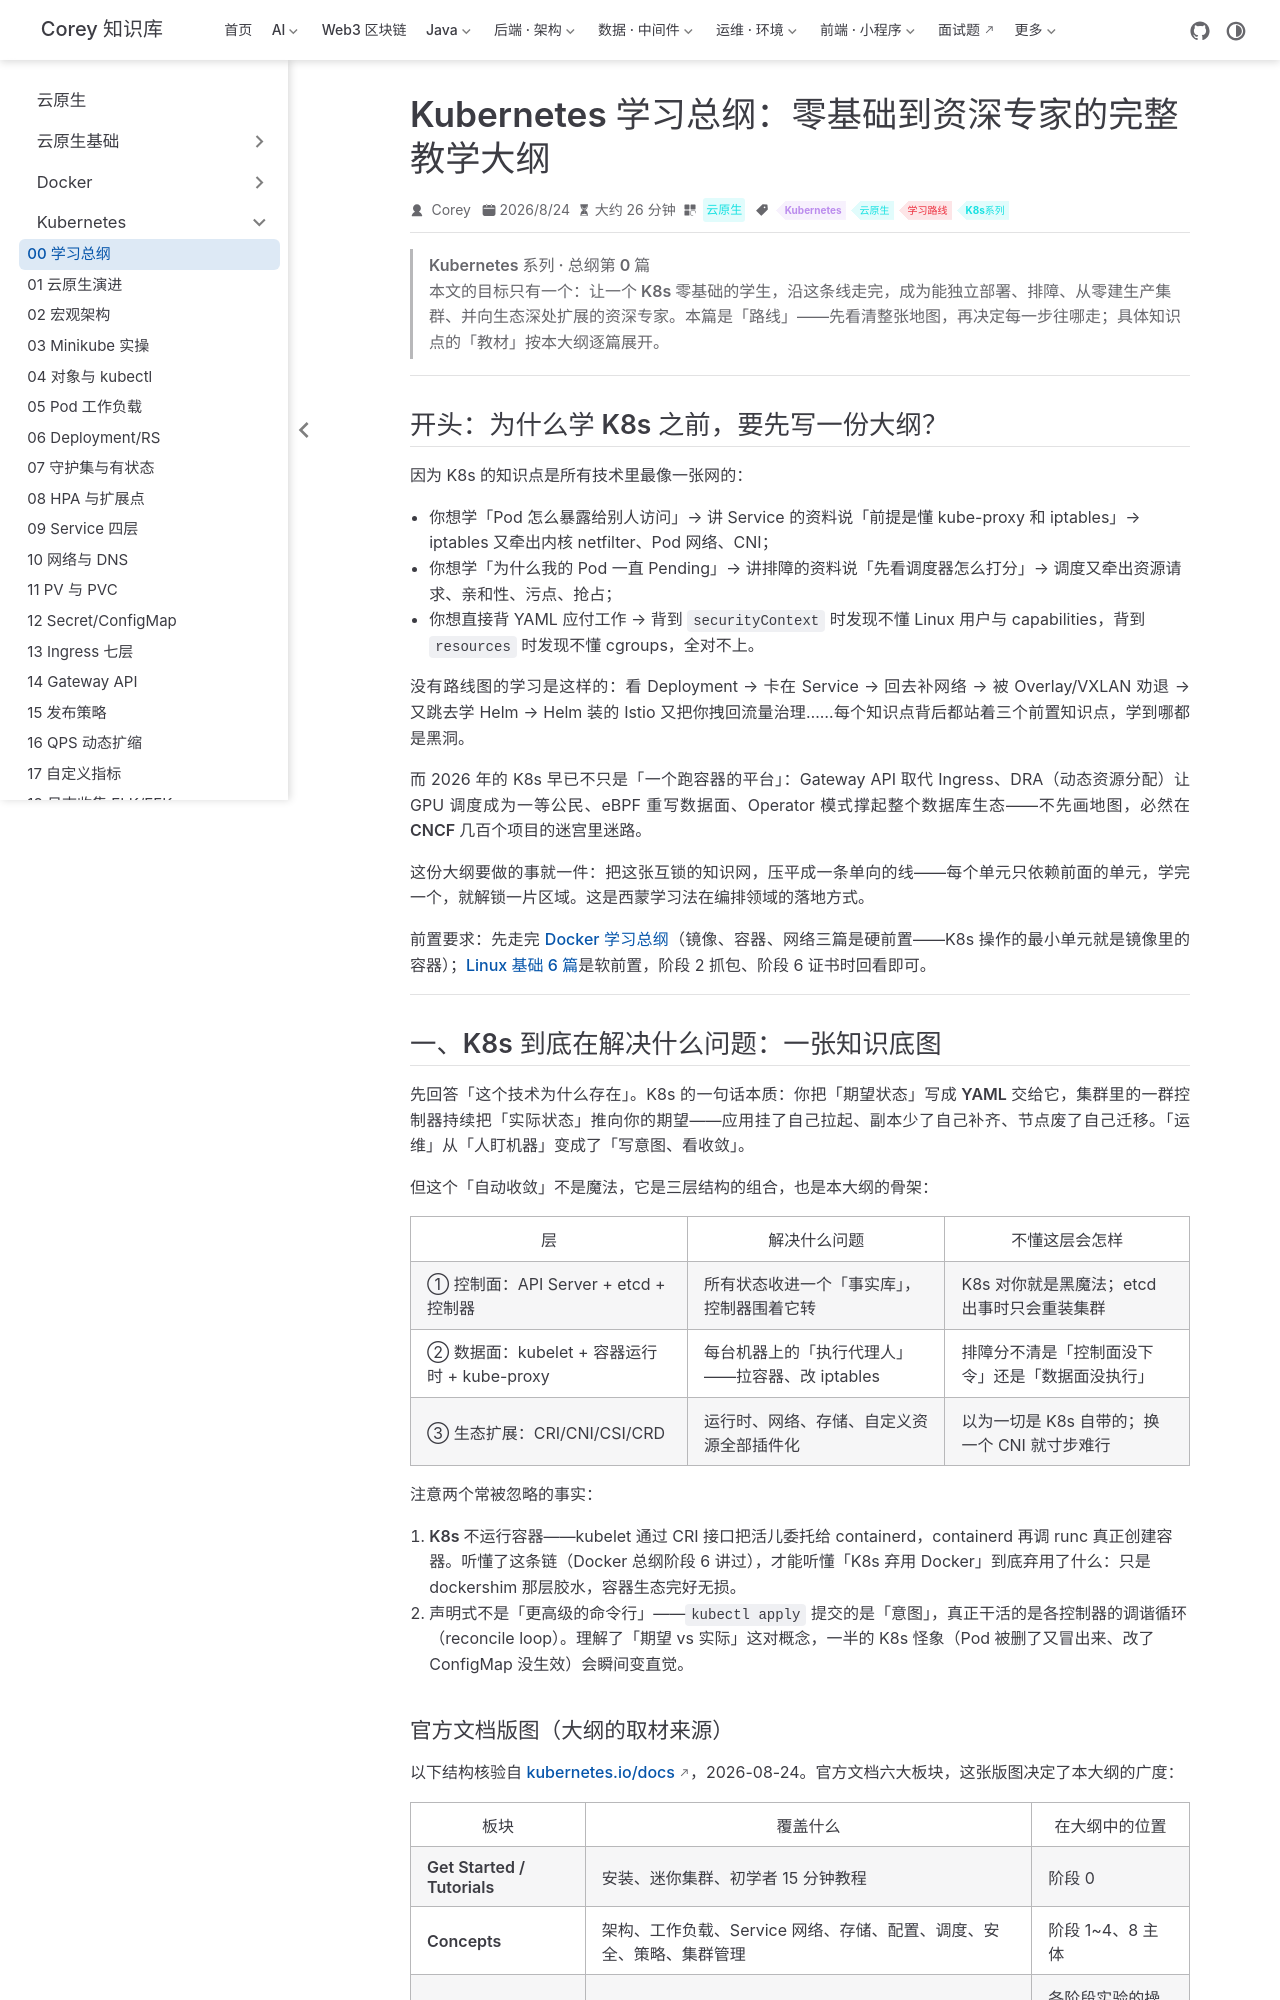

repository: code-corey/code-corey.github.io · page: 云原生/k8s/k8s-00-roadmap.html · generator: jekyll

---
title: Kubernetes 学习总纲：零基础到资深专家的完整教学大纲
sidebarGroup: Kubernetes
shortTitle: 00 学习总纲
order: 0
date: 2026-08-24T00:00:00.000Z
category: 云原生
tag:
  - Kubernetes
  - 云原生
  - 学习路线
  - K8s系列
description: 以西蒙学习法拆碎 Kubernetes 官方知识域：起步跑通 → 对象与工作负载 → 四层联网 → 配置与存储 → 七层入口与发布 → 可观测排障 → 生产集群从零到高可用 → 交付流水线 → 深水区（Cilium/Istio/etcd/RBAC/Operator/DRA）。九大阶段、约 40 个知识单元，每单元带动手实验与验收标准，总周期约 30 周，四档验收（会用/会修/会建/会扩）锚定 CKA/CKS，基准 Kubernetes v1.36（2026-08 核验）。
---

> **Kubernetes 系列 · 总纲第 0 篇**  
> 本文的目标只有一个：**让一个 K8s 零基础的学生，沿这条线走完，成为能独立部署、排障、从零建生产集群、并向生态深处扩展的资深专家**。本篇是「路线」——先看清整张地图，再决定每一步往哪走；具体知识点的「教材」按本大纲逐篇展开。

---

## 开头：为什么学 K8s 之前，要先写一份大纲？

因为 K8s 的知识点是所有技术里**最像一张网**的：

- 你想学「Pod 怎么暴露给别人访问」→ 讲 Service 的资料说「前提是懂 kube-proxy 和 iptables」→ iptables 又牵出内核 netfilter、Pod 网络、CNI；
- 你想学「为什么我的 Pod 一直 Pending」→ 讲排障的资料说「先看调度器怎么打分」→ 调度又牵出资源请求、亲和性、污点、抢占；
- 你想直接背 YAML 应付工作 → 背到 `securityContext` 时发现不懂 Linux 用户与 capabilities，背到 `resources` 时发现不懂 cgroups，全对不上。

没有路线图的学习是这样的：看 Deployment → 卡在 Service → 回去补网络 → 被 Overlay/VXLAN 劝退 → 又跳去学 Helm → Helm 装的 Istio 又把你拽回流量治理……**每个知识点背后都站着三个前置知识点，学到哪都是黑洞**。

而 2026 年的 K8s 早已不只是「一个跑容器的平台」：Gateway API 取代 Ingress、DRA（动态资源分配）让 GPU 调度成为一等公民、eBPF 重写数据面、Operator 模式撑起整个数据库生态——**不先画地图，必然在 CNCF 几百个项目的迷宫里迷路**。

这份大纲要做的事就一件：**把这张互锁的知识网，压平成一条单向的线**——每个单元只依赖前面的单元，学完一个，就解锁一片区域。这是西蒙学习法在编排领域的落地方式。

**前置要求**：先走完 [Docker 学习总纲](/云原生/docker/docker-00-roadmap)（镜像、容器、网络三篇是硬前置——K8s 操作的最小单元就是镜像里的容器）；[Linux 基础 6 篇](/Linux/basics/linux-01-nsenter-prerequisites)是软前置，阶段 2 抓包、阶段 6 证书时回看即可。

---

## 一、K8s 到底在解决什么问题：一张知识底图

先回答「这个技术为什么存在」。K8s 的一句话本质：**你把「期望状态」写成 YAML 交给它，集群里的一群控制器持续把「实际状态」推向你的期望**——应用挂了自己拉起、副本少了自己补齐、节点废了自己迁移。「运维」从「人盯机器」变成了「写意图、看收敛」。

但这个「自动收敛」不是魔法，它是三层结构的组合，也是本大纲的骨架：

| 层 | 解决什么问题 | 不懂这层会怎样 |
|----|--------------|----------------|
| ① 控制面：API Server + etcd + 控制器 | 所有状态收进一个「事实库」，控制器围着它转 | K8s 对你就是黑魔法；etcd 出事时只会重装集群 |
| ② 数据面：kubelet + 容器运行时 + kube-proxy | 每台机器上的「执行代理人」——拉容器、改 iptables | 排障分不清是「控制面没下令」还是「数据面没执行」 |
| ③ 生态扩展：CRI/CNI/CSI/CRD | 运行时、网络、存储、自定义资源全部插件化 | 以为一切是 K8s 自带的；换一个 CNI 就寸步难行 |

注意两个常被忽略的事实：

1. **K8s 不运行容器**——kubelet 通过 CRI 接口把活儿委托给 containerd，containerd 再调 runc 真正创建容器。听懂了这条链（Docker 总纲阶段 6 讲过），才能听懂「K8s 弃用 Docker」到底弃用了什么：只是 dockershim 那层胶水，容器生态完好无损。
2. **声明式不是「更高级的命令行」**——`kubectl apply` 提交的是「意图」，真正干活的是各控制器的调谐循环（reconcile loop）。理解了「期望 vs 实际」这对概念，一半的 K8s 怪象（Pod 被删了又冒出来、改了 ConfigMap 没生效）会瞬间变直觉。
